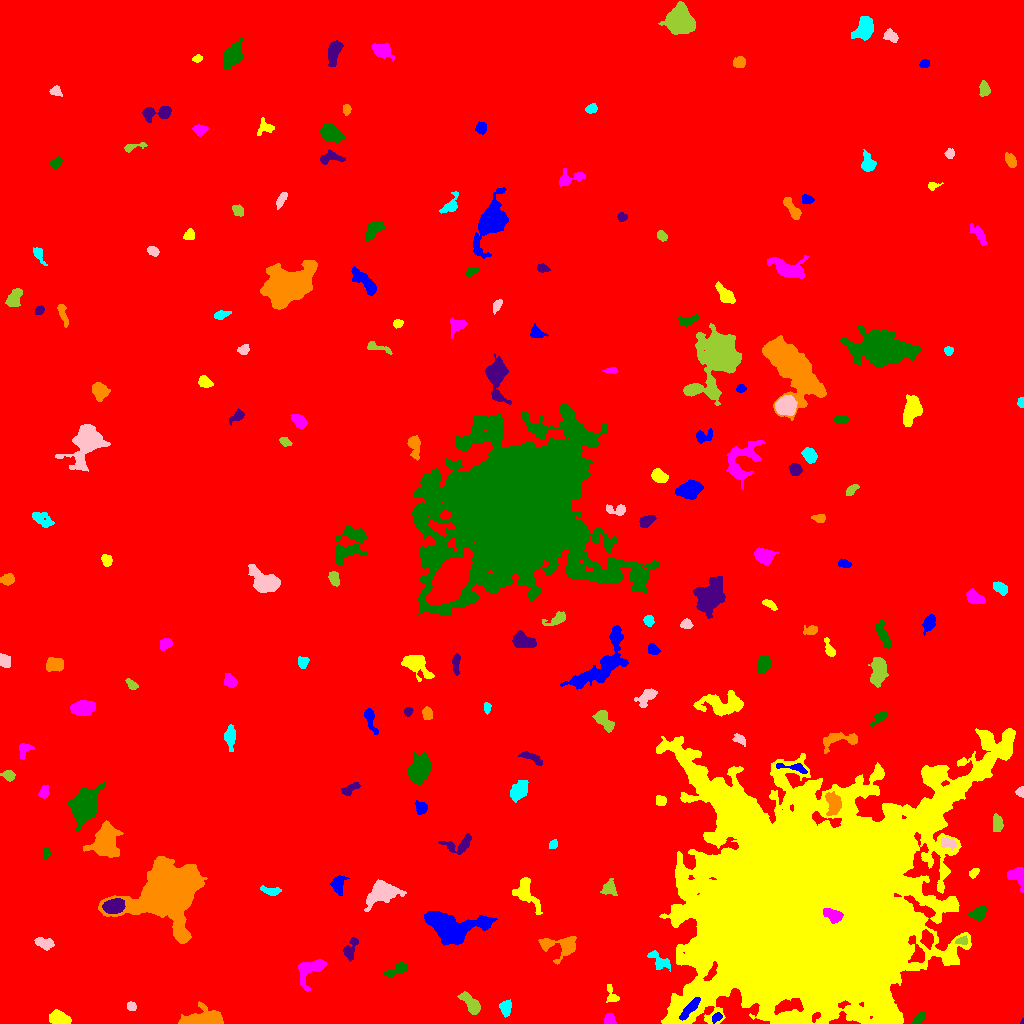

The file beside this chart, header and first rows:
ID, X, Y, A, B, theta, total_flux, mu_max, mu_median, mu_mean, R_fwhm, R_e, R10, R90, x_start, x_end, y_start, y_end, area, greylevel
0, 507.4, 506.6, 290, 285.9, 0.4434, 2661953, 17.0, 2.0, 2.937, 96.58, 246.7, 91.94, 405.6, 0, 1023, 0, 1023, 906390, 2.937
1, 716.8, 6.475, 2.513, 1.649, 0.4885, 320.0, 10.0, 3.5, 3.721, 3.09, 2.523, 0.9772, 4.068, 712, 722, 0, 11, 86, 17.72
2, 59.21, 5.194, 4.664, 2.959, -0.2697, 1630, 14.0, 6.0, 6.417, 5.997, 4.687, 1.871, 7.464, 49, 71, 0, 14, 254, 13.42
3, 609.6, 4.278, 2.762, 2.352, -1.408, 421.0, 8.0, 4.0, 3.661, 4.297, 3.192, 1.262, 4.983, 604, 616, 0, 10, 115, 12.66
4, 918.9, 4.899, 3.955, 1.994, 0.7648, 386.0, 8.0, 3.0, 3.244, 3.909, 3.523, 1.382, 5.441, 910, 925, 0, 13, 119, 13.24
5, 1022, 1.369, 1.396, 0.764, 1.387, 103.0, 15.0, 5.5, 5.722, 1.262, 1.128, 0.0, 1.871, 1020, 1023, 0, 5, 18, 13.72
6, 202.3, 3.62, 8.514, 3.228, 0.09538, 6999, 59.0, 8.0, 13.01, 4.583, 5.412, 1.954, 9.739, 178, 223, 0, 22, 538, 20.01
7, 505.6, 16.17, 3.527, 2.681, 1.486, 656.0, 9.0, 4.0, 4.0, 4.618, 3.827, 1.493, 5.997, 499, 511, 6, 24, 164, 13.0
8, 131.7, 17.47, 2.307, 1.934, -0.3577, 177.0, 5.0, 2.0, 2.159, 3.09, 2.646, 1.128, 4.146, 127, 136, 13, 22, 82, 10.16
9, 471, 19.58, 7.038, 2.858, -0.8623, 1300, 11.0, 4.0, 4.676, 5.352, 5.293, 2.034, 8.215, 457, 480, 9, 32, 278, 11.68
10, 561.4, 37.86, 12.46, 4.781, 0.02162, 4371, 20.0, 4.0, 5.071, 5.89, 8.058, 2.821, 14.09, 532, 586, 24, 51, 862, 12.07
11, 690, 15.23, 6.489, 1.956, 0.8396, 905.0, 11.0, 4.0, 4.077, 4.583, 4.514, 1.693, 6.979, 679, 700, 3, 26, 222, 34.08
12, 611.3, 28.61, 5.521, 2.605, -1.268, 430.0, 6.0, 3.0, 3.094, 5.202, 3.742, 1.493, 5.726, 606, 619, 21, 39, 139, 10.09
13, 310.1, 53.95, 8.957, 5.343, 0.7405, 1190, 7.0, 3.0, 2.91, 6.58, 6.358, 2.459, 9.95, 298, 326, 32, 64, 409, 9.91
14, 397.2, 54.1, 6.392, 2.139, 0.4639, 621.0, 8.0, 3.0, 3.321, 5.046, 4.297, 1.596, 6.652, 384, 406, 47, 61, 187, 10.32
15, 350, 73.79, 5.955, 2.714, 1.181, 652.0, 8.0, 3.0, 3.276, 5.262, 4.26, 1.693, 6.676, 343, 358, 62, 86, 199, 10.28
16, 561.4, 77.86, 10.67, 5.548, -0.01686, 1910, 10.0, 4.0, 4.134, 7.818, 6.507, 2.459, 10.39, 538, 576, 59, 87, 462, 12.13
17, 659, 62.72, 6.912, 3.312, -0.684, 790.0, 7.0, 3.0, 3.45, 5.997, 5.109, 1.954, 7.632, 647, 670, 52, 73, 229, 12.45
18, 43.81, 80.6, 4.629, 2.41, -0.2801, 596.0, 8.0, 3.0, 3.204, 4.951, 4.029, 1.493, 6.482, 34, 54, 73, 86, 186, 12.2
19, 961.5, 82.51, 3.183, 1.845, 0.1804, 460.0, 9.0, 5.0, 5.111, 4.068, 3.09, 1.262, 4.652, 955, 967, 79, 88, 90, 18.11
20, 927.1, 84.48, 4.317, 2.789, -1.365, 965.0, 10.0, 5.0, 5.216, 5.754, 4.406, 1.784, 6.77, 920, 933, 74, 94, 185, 18.22
21, 449.4, 97.31, 13.65, 6.317, -0.1692, 11997, 29.0, 6.0, 9.621, 10.08, 9.339, 3.7, 16.26, 424, 497, 78, 112, 1247, 16.62
22, 526.1, 130.6, 9.082, 4.427, -1.038, 1092, 7.0, 2.0, 2.582, 6.103, 5.781, 2.326, 9.322, 512, 542, 109, 146, 423, 10.58
23, 832.6, 108.2, 5.156, 2.886, -0.416, 2551, 22.0, 12.0, 11.81, 6.408, 4.787, 1.954, 7.203, 823, 843, 100, 115, 216, 128.8
24, 978.6, 110.1, 4.184, 3.013, 0.5458, 738.0, 8.0, 4.0, 3.746, 5.836, 4.442, 1.784, 6.817, 967, 987, 102, 118, 197, 10.75
25, 114.3, 117.6, 4.655, 3.148, 0.1556, 4372, 37.0, 14.0, 14.92, 5.809, 4.886, 1.954, 7.838, 102, 125, 110, 125, 293, 32.92
26, 167.3, 132.1, 15.57, 11.56, 0.4582, 60970, 106.0, 9.0, 16.99, 8.556, 13.58, 4.583, 25.48, 98, 207, 80, 167, 3588, 23.99
27, 270.9, 132.6, 5.339, 1.985, -0.1667, 397.0, 5.0, 3.0, 2.776, 5.015, 3.909, 1.493, 5.997, 260, 281, 128, 138, 143, 9.776
28, 381.9, 131.6, 6.774, 4.6, 0.4258, 4699, 27.0, 5.0, 7.911, 6.206, 6.103, 2.394, 10.87, 364, 406, 112, 144, 594, 16.91
29, 609.5, 135, 3.517, 3.234, -1.419, 895.0, 12.0, 4.0, 4.838, 4.687, 3.949, 1.493, 6.408, 600, 617, 128, 145, 185, 11.84
30, 249.8, 146.2, 4.291, 2.036, 1.166, 306.0, 5.0, 3.0, 2.615, 4.37, 3.432, 1.382, 5.262, 244, 255, 138, 154, 117, 9.615
31, 338, 139.7, 4.038, 2.817, 1.406, 534.0, 7.0, 2.0, 2.58, 4.514, 4.029, 1.596, 6.408, 330, 349, 128, 148, 207, 11.58
32, 973.6, 150.2, 2.573, 1.699, 0.8171, 185.0, 5.0, 2.0, 2.202, 3.385, 2.646, 0.9772, 4.068, 969, 979, 145, 155, 84, 11.2
33, 1018, 147.2, 4.677, 3.848, -0.8064, 1029, 11.0, 4.0, 4.133, 4.478, 4.478, 1.693, 7.356, 1007, 1023, 131, 156, 249, 12.13
34, 45.94, 170.8, 2.337, 1.674, -1.397, 192.0, 6.0, 2.0, 2.494, 3.241, 2.394, 0.9772, 3.909, 42, 50, 165, 176, 77, 12.49
35, 458.6, 178.8, 8.397, 3.985, 0.203, 899.0, 8.0, 3.0, 3.165, 5.781, 5.078, 1.954, 8.137, 438, 471, 169, 190, 284, 10.17
36, 105.5, 183, 7.809, 6.203, 1.543, 6222, 25.0, 7.0, 8.06, 6.794, 7.878, 2.877, 13.27, 83, 123, 166, 203, 772, 14.06
37, 553, 178.9, 2.402, 1.887, 0.961, 220.0, 6.0, 3.0, 2.933, 3.909, 2.646, 0.9772, 4.068, 549, 557, 175, 184, 75, 9.933
38, 947.2, 180.5, 3.792, 2.364, -0.2288, 396.0, 6.0, 2.0, 2.694, 4.754, 3.656, 1.382, 5.781, 941, 957, 173, 186, 147, 15.69
39, 997.3, 200, 4.649, 2.399, -1.569, 590.0, 6.0, 4.0, 3.576, 6.257, 4.297, 1.784, 6.308, 993, 1003, 192, 210, 165, 10.58
40, 540.8, 215.6, 3.048, 2.587, 1.515, 177.0, 3.0, 1.0, 1.427, 4.37, 3.568, 1.262, 5.382, 535, 548, 211, 223, 124, 9.427
41, 421.3, 215.3, 3.065, 2.648, -0.9157, 342.0, 6.0, 2.0, 2.443, 4.334, 3.29, 1.262, 5.293, 414, 427, 209, 223, 140, 10.44
42, 660.3, 222.9, 2.425, 2.34, -0.5367, 289.0, 6.0, 3.0, 2.752, 4.26, 3.09, 1.128, 4.72, 656, 666, 218, 228, 105, 14.75
43, 44.04, 231.5, 3.139, 2.121, 1.221, 527.0, 10.0, 5.0, 4.583, 4.297, 3.29, 1.262, 5.109, 38, 48, 225, 238, 115, 11.58
44, 84.27, 217.9, 7.012, 5.224, 1.125, 18703, 82.0, 13.0, 21.72, 7.378, 7.092, 2.764, 12.36, 68, 105, 192, 241, 861, 29.72
45, 350.2, 234.5, 4.904, 2.106, 0.5972, 402.0, 5.0, 3.0, 2.698, 5.171, 3.868, 1.596, 5.917, 341, 360, 228, 241, 149, 13.7
46, 832.8, 220, 6.156, 3.684, -1.364, 957.0, 7.0, 3.0, 3.255, 6.206, 5.323, 2.111, 8.406, 825, 841, 208, 232, 294, 18.26
47, 519.3, 233.3, 5.676, 3.397, 1.01, 1522, 9.0, 5.0, 5.125, 7.442, 5.698, 2.326, 8.612, 510, 528, 221, 243, 297, 12.12
48, 1021, 231.6, 2.241, 1.786, -1.529, 270.0, 9.0, 3.0, 3.553, 2.985, 2.394, 0.9772, 3.827, 1015, 1023, 226, 237, 76, 11.55
49, 9.301, 248.1, 2.846, 2.053, -0.06241, 256.0, 7.0, 2.0, 2.098, 2.821, 2.877, 0.9772, 4.82, 0, 15, 242, 253, 122, 10.1
50, 310.4, 251.5, 2.475, 1.779, -1.174, 268.0, 7.0, 4.0, 3.526, 3.523, 2.706, 1.128, 4.107, 306, 314, 246, 257, 76, 10.53
51, 794.3, 255.8, 8.72, 1.853, -0.1498, 463.0, 8.0, 3.0, 2.772, 3.613, 3.909, 1.382, 6.232, 776, 807, 250, 260, 167, 16.77
52, 807.9, 117.8, 59.44, 48.18, 0.5615, 1366639, 156.0, 15.0, 24.19, 34.69, 55.35, 19.9, 104.8, 656, 1015, 0, 295, 56502, 29.19
53, 24.35, 274.6, 3.697, 2.982, 0.7438, 446.0, 8.0, 3.0, 3.034, 4.029, 3.613, 1.382, 5.863, 19, 34, 264, 280, 147, 10.03
54, 420.3, 255.1, 6.925, 4.521, 1.146, 3183, 16.0, 5.0, 5.787, 7.334, 6.91, 2.585, 10.98, 408, 431, 239, 271, 550, 14.79
55, 531.9, 265.7, 6.617, 2.048, -0.432, 505.0, 6.0, 3.0, 3.006, 5.585, 4.222, 1.596, 6.604, 518, 542, 258, 272, 168, 13.01
56, 837.4, 283.8, 10.35, 3.857, 0.1262, 953.0, 9.0, 3.0, 2.888, 4.184, 5.47, 1.954, 8.759, 823, 857, 270, 291, 330, 12.89
57, 230.1, 287, 5.287, 2.384, 1.554, 772.0, 10.0, 3.0, 3.493, 4.652, 4.26, 1.596, 7.024, 224, 235, 272, 299, 221, 11.49
58, 739.8, 283.9, 3.241, 1.919, -0.6352, 281.0, 6.0, 2.0, 2.555, 4.068, 3.09, 1.262, 4.787, 732, 745, 277, 290, 110, 13.55
59, 604.1, 303.2, 6.443, 2.973, -0.8551, 1099, 9.0, 4.0, 4.116, 5.863, 5.078, 2.034, 7.959, 592, 614, 291, 313, 267, 15.12
... 141 more rows
